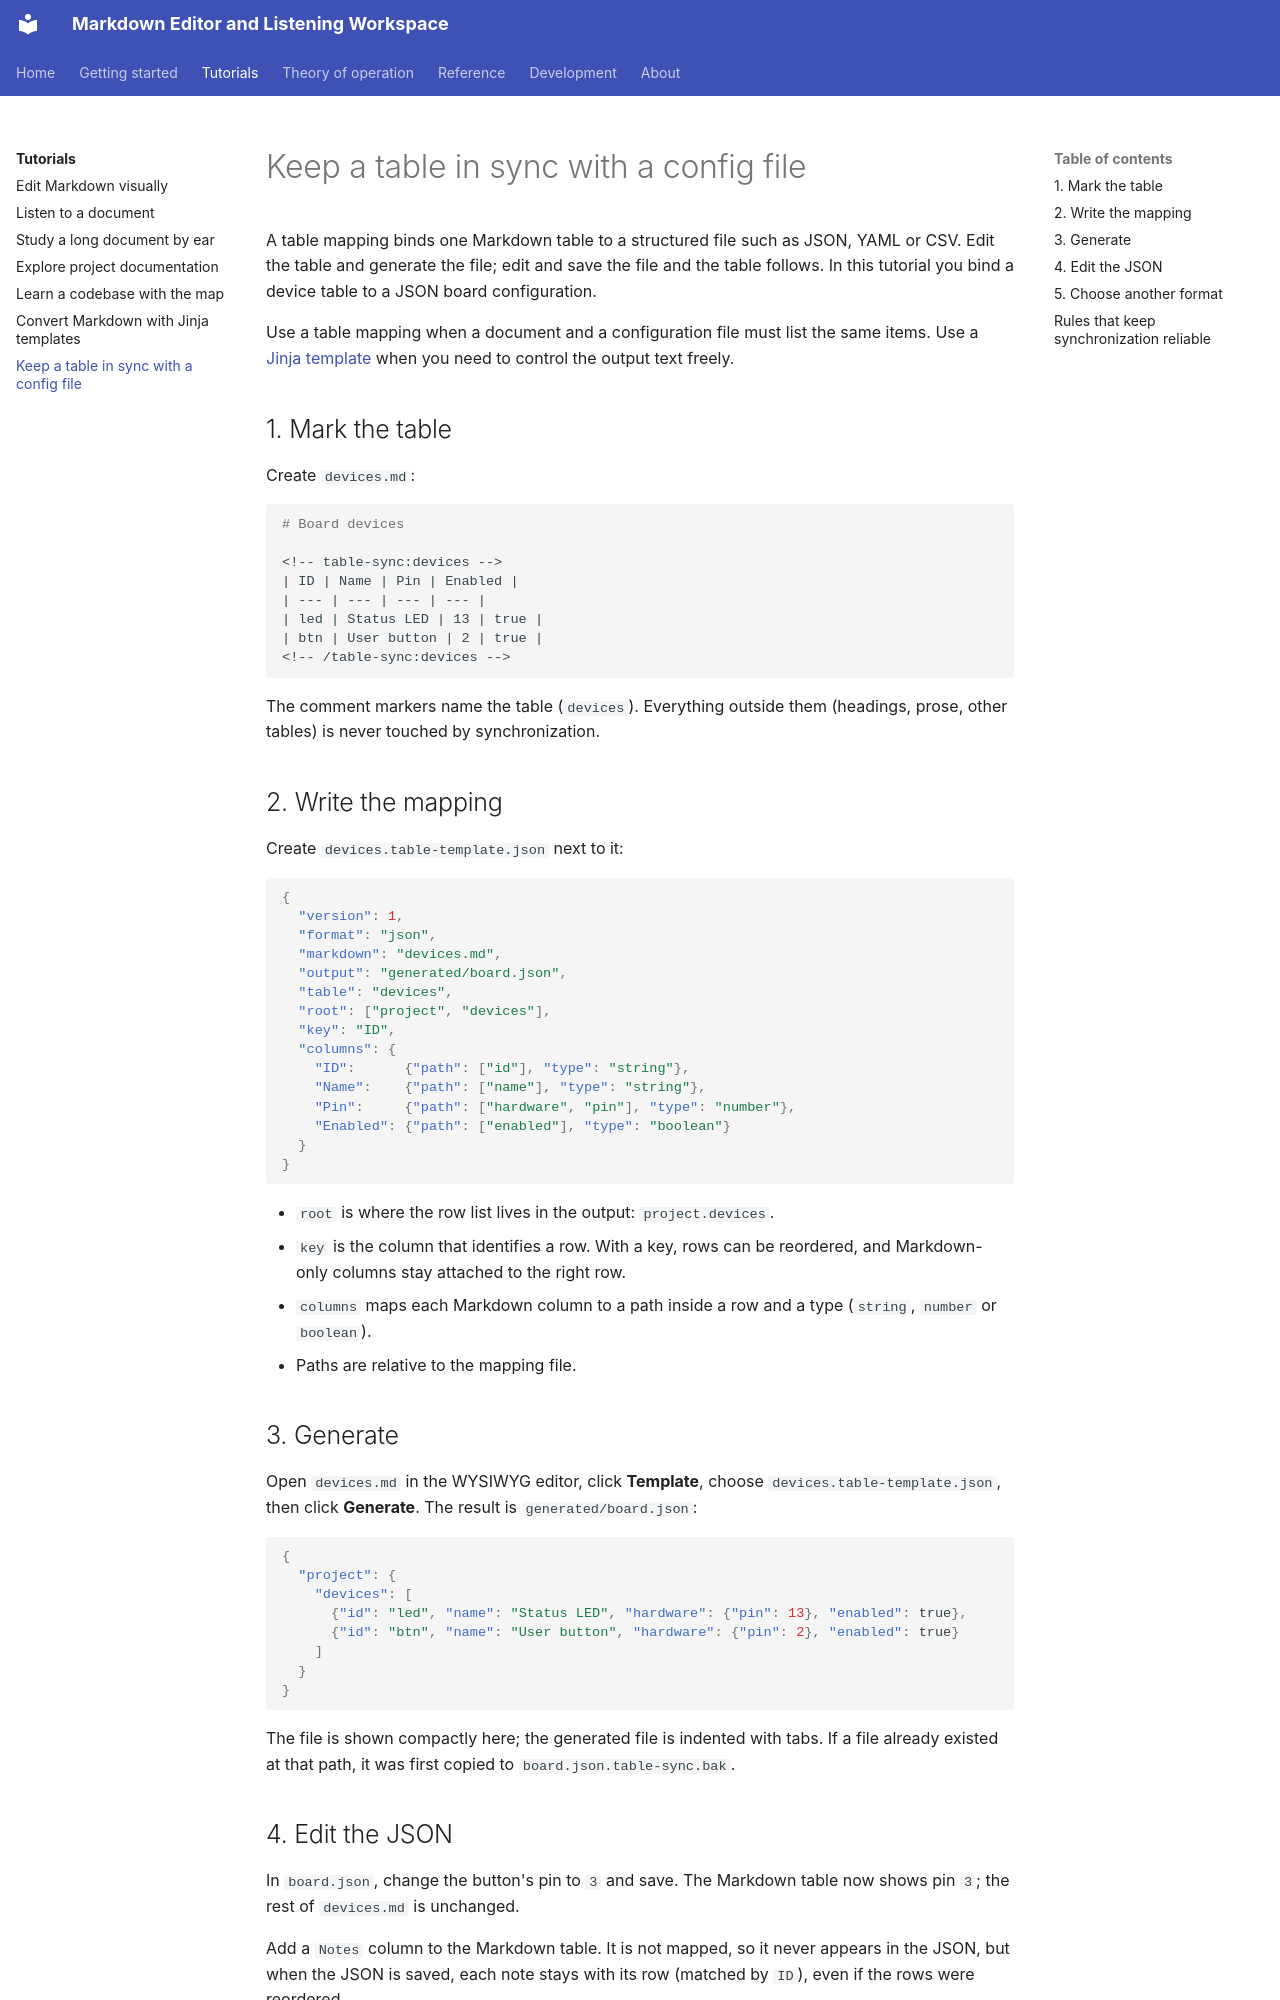

repository: xsession/vscode-markdown-wysiwyg · page: tutorials/table_sync/index.html · generator: mkdocs

# Keep a table in sync with a config file

A table mapping binds one Markdown table to a structured file such as JSON,
YAML or CSV. Edit the table and generate the file; edit and save the file and
the table follows. In this tutorial you bind a device table to a JSON board
configuration.

Use a table mapping when a document and a configuration file must list the
same items. Use a [Jinja template](jinja_templates.md) when you need to
control the output text freely.

## 1. Mark the table

Create `devices.md`:

```markdown
# Board devices

<!-- table-sync:devices -->
| ID | Name | Pin | Enabled |
| --- | --- | --- | --- |
| led | Status LED | 13 | true |
| btn | User button | 2 | true |
<!-- /table-sync:devices -->
```

The comment markers name the table (`devices`). Everything outside them
(headings, prose, other tables) is never touched by synchronization.

## 2. Write the mapping

Create `devices.table-template.json` next to it:

```json
{
  "version": 1,
  "format": "json",
  "markdown": "devices.md",
  "output": "generated/board.json",
  "table": "devices",
  "root": ["project", "devices"],
  "key": "ID",
  "columns": {
    "ID":      {"path": ["id"], "type": "string"},
    "Name":    {"path": ["name"], "type": "string"},
    "Pin":     {"path": ["hardware", "pin"], "type": "number"},
    "Enabled": {"path": ["enabled"], "type": "boolean"}
  }
}
```

- `root` is where the row list lives in the output: `project.devices`.
- `key` is the column that identifies a row. With a key, rows can be
  reordered, and Markdown-only columns stay attached to the right row.
- `columns` maps each Markdown column to a path inside a row and a type
  (`string`, `number` or `boolean`).
- Paths are relative to the mapping file.

## 3. Generate

Open `devices.md` in the WYSIWYG editor, click **Template**, choose
`devices.table-template.json`, then click **Generate**. The result is
`generated/board.json`:

```json
{
  "project": {
    "devices": [
      {"id": "led", "name": "Status LED", "hardware": {"pin": 13}, "enabled": true},
      {"id": "btn", "name": "User button", "hardware": {"pin": 2}, "enabled": true}
    ]
  }
}
```

The file is shown compactly here; the generated file is indented with tabs.
If a file already existed at that path, it was first copied to
`board.json.table-sync.bak`.
